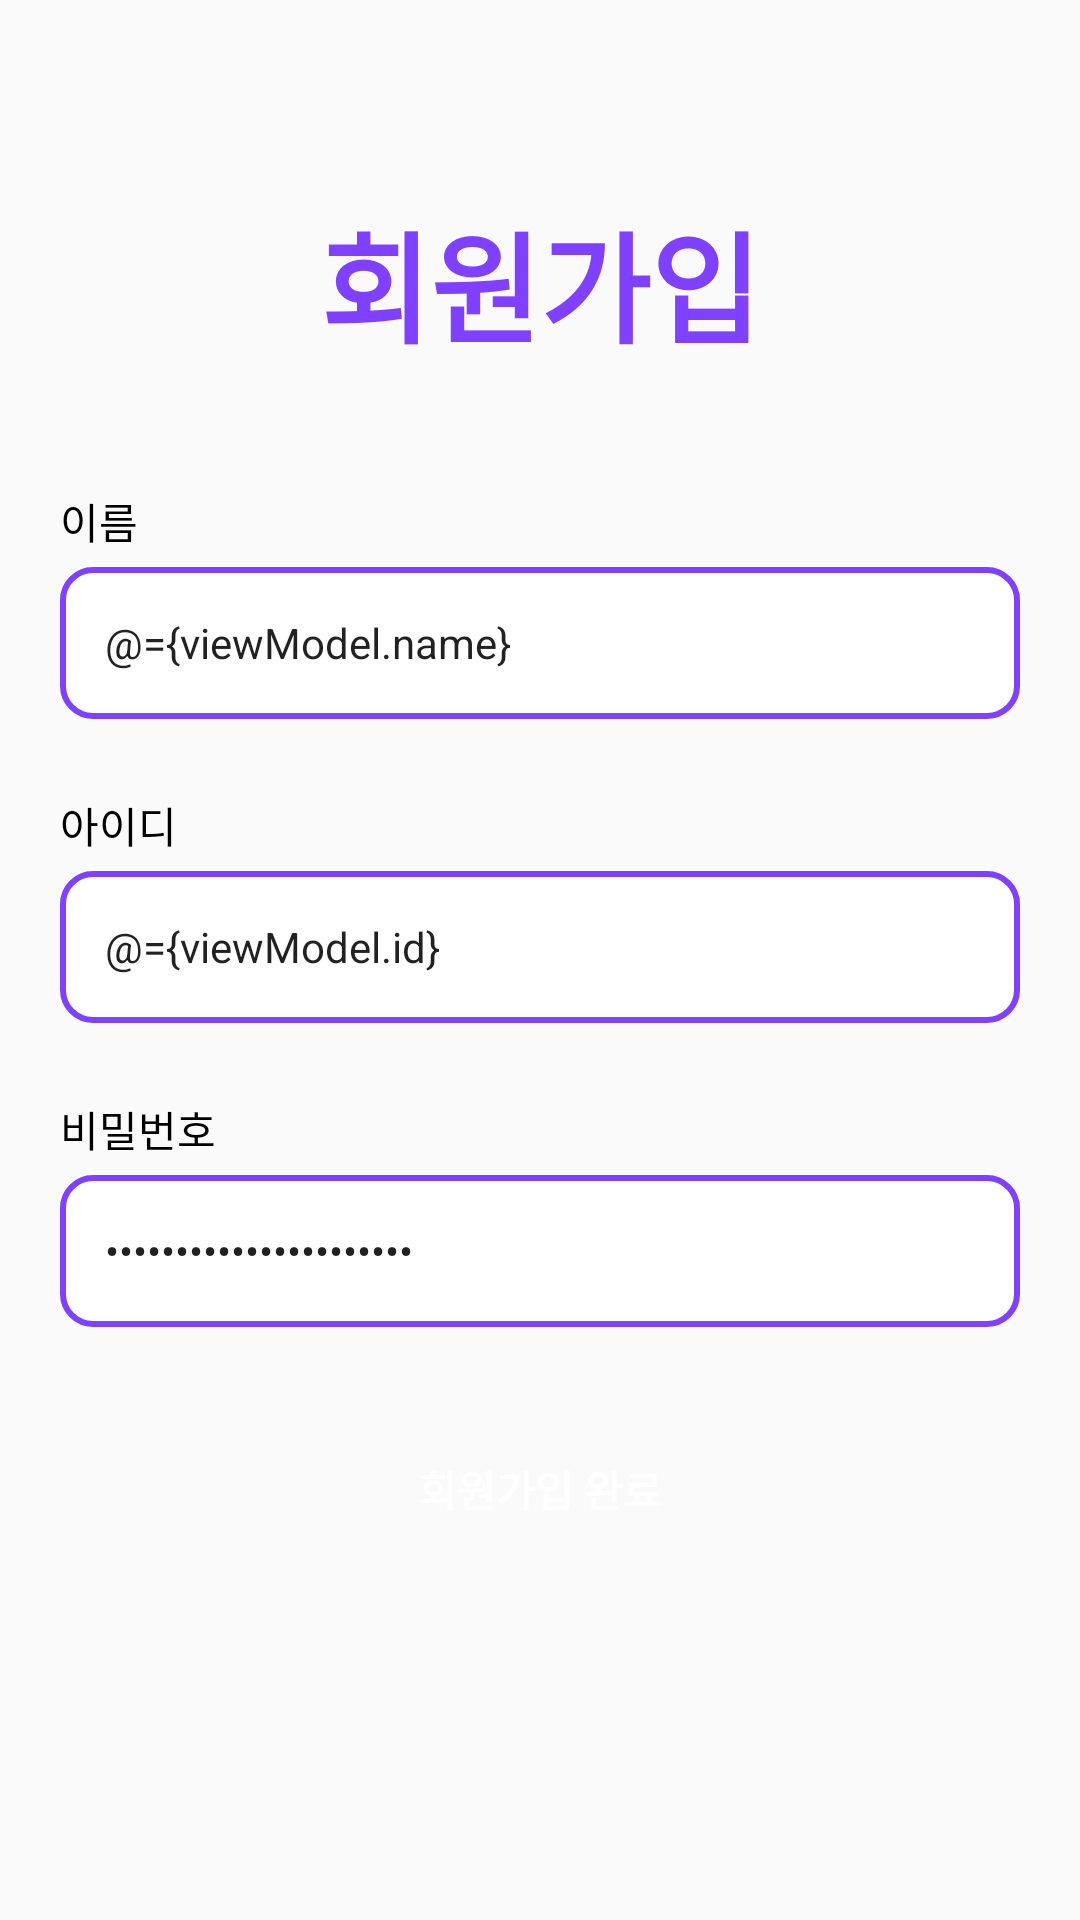

Layout XML and referenced resources for this Android screen:
<!-- AndroidManifest.xml: application theme Theme.AndroidKillerCroc -->
<!-- res/layout/activity_sign_up.xml -->
<?xml version="1.0" encoding="utf-8"?>
<layout xmlns:android="http://schemas.android.com/apk/res/android"
    xmlns:app="http://schemas.android.com/apk/res-auto"
    xmlns:tools="http://schemas.android.com/tools">

    <data>

        <variable
            name="viewModel"
            type="org.sopt.androidkillercroc.auth.signup.SignUpViewModel" />
    </data>

    <androidx.constraintlayout.widget.ConstraintLayout
        android:layout_width="match_parent"
        android:layout_height="match_parent"
        tools:context=".auth.signup.SignUpActivity">

        <TextView
            android:id="@+id/iv_github"
            android:layout_width="wrap_content"
            android:layout_height="wrap_content"
            android:layout_marginTop="65dp"
            android:text="@string/signup"
            android:textColor="@color/main_color"
            android:textSize="40sp"
            android:textStyle="bold"
            app:layout_constraintEnd_toEndOf="parent"
            app:layout_constraintStart_toStartOf="parent"
            app:layout_constraintTop_toTopOf="parent" />

        <TextView
            android:id="@+id/tv_name"
            android:layout_width="wrap_content"
            android:layout_height="wrap_content"
            android:layout_marginStart="20dp"
            android:layout_marginTop="40dp"
            android:text="@string/name"
            android:textColor="@color/black"
            android:textSize="14sp"
            app:layout_constraintStart_toStartOf="parent"
            app:layout_constraintTop_toBottomOf="@id/iv_github" />

        <EditText
            android:id="@+id/edit_name"
            android:layout_width="0dp"
            android:layout_height="wrap_content"
            android:layout_marginHorizontal="20dp"
            android:layout_marginTop="5dp"
            android:background="@drawable/shape_edit_bg"
            android:hint="@string/name_hint"
            android:padding="15dp"
            android:text="@={viewModel.name}"
            android:textSize="14sp"
            app:layout_constraintEnd_toEndOf="parent"
            app:layout_constraintStart_toStartOf="parent"
            app:layout_constraintTop_toBottomOf="@id/tv_name" />

        <TextView
            android:id="@+id/tv_id"
            android:layout_width="wrap_content"
            android:layout_height="wrap_content"
            android:layout_marginStart="20dp"
            android:layout_marginTop="25dp"
            android:text="아이디"
            android:textColor="@color/black"
            android:textSize="14sp"
            app:layout_constraintStart_toStartOf="parent"
            app:layout_constraintTop_toBottomOf="@id/edit_name" />

        <EditText
            android:id="@+id/edit_id"
            android:layout_width="0dp"
            android:layout_height="wrap_content"
            android:layout_marginHorizontal="20dp"
            android:layout_marginTop="5dp"
            android:background="@drawable/shape_edit_bg"
            android:hint="아이디를 입력해주세요."
            android:padding="15dp"
            android:text="@={viewModel.id}"
            android:textSize="14sp"
            app:layout_constraintEnd_toEndOf="parent"
            app:layout_constraintStart_toStartOf="parent"
            app:layout_constraintTop_toBottomOf="@id/tv_id" />

        <TextView
            android:id="@+id/tv_pw"
            android:layout_width="wrap_content"
            android:layout_height="wrap_content"
            android:layout_marginTop="25dp"
            android:text="비밀번호"
            android:textColor="@color/black"
            android:textSize="14sp"
            app:layout_constraintStart_toStartOf="@+id/tv_id"
            app:layout_constraintTop_toBottomOf="@id/edit_id" />

        <EditText
            android:id="@+id/edit_pw"
            android:layout_width="0dp"
            android:layout_height="wrap_content"
            android:layout_marginHorizontal="20dp"
            android:layout_marginTop="5dp"
            android:background="@drawable/shape_edit_bg"
            android:hint="비밀번호를 입력해주세요."
            android:inputType="textPassword"
            android:padding="15dp"
            android:text="@={viewModel.password}"
            android:textSize="14sp"
            app:layout_constraintEnd_toEndOf="parent"
            app:layout_constraintStart_toStartOf="parent"
            app:layout_constraintTop_toBottomOf="@id/tv_pw" />

        <Button
            android:id="@+id/btn_login"
            android:layout_width="0dp"
            android:layout_height="wrap_content"
            android:layout_marginHorizontal="20dp"
            android:layout_marginTop="30dp"
            android:layout_marginBottom="15dp"
            android:background="@drawable/shape_register_bg"
            android:onClick="@{() -> viewModel.signUp()}"
            android:text="@string/signup_finish"
            android:textColor="@color/white"
            android:textStyle="bold"
            app:layout_constraintEnd_toEndOf="parent"
            app:layout_constraintStart_toStartOf="parent"
            app:layout_constraintTop_toBottomOf="@id/edit_pw" />
    </androidx.constraintlayout.widget.ConstraintLayout>
</layout>
<!-- resources referenced by this layout -->
<resources>
  <color name="black">#FF000000</color>
  <color name="main_color">#8040FF</color>
  <color name="white">#FFFFFFFF</color>
  <!-- drawable shape_edit_bg (drawable) -->
  <?xml version="1.0" encoding="utf-8"?>
  <shape xmlns:android="http://schemas.android.com/apk/res/android">
      <stroke
          android:width="2dp"
          android:color="@color/main_color" />
      <solid android:color="@color/white" />
      <corners android:radius="10dp" />
  </shape>
  <string name="name">이름</string>
  <string name="name_hint">이름을 입력해주세요.</string>
  <string name="signup">회원가입</string>
  <string name="signup_finish">회원가입 완료</string>
  <style name="Theme.AndroidKillerCroc" parent="Theme.AppCompat.Light.NoActionBar">
          
          <item name="colorPrimary">@color/purple_500</item>
          <item name="colorPrimaryVariant">@color/purple_700</item>
          <item name="colorOnPrimary">@color/white</item>
          
          <item name="colorSecondary">@color/teal_200</item>
          <item name="colorSecondaryVariant">@color/teal_700</item>
          <item name="colorOnSecondary">@color/black</item>
          
          <item name="android:statusBarColor" tools:targetApi="l">?attr/colorPrimaryVariant</item>
          
      </style>
  <color name="purple_500">#FF6200EE</color>
  <color name="purple_700">#FF3700B3</color>
  <color name="teal_200">#FF03DAC5</color>
  <color name="teal_700">#FF018786</color>
</resources>
